The GitHub repository sreeshanthsai10/AgriSmart contains a labelled image folder "dataset" with 3 categories: potato early blight, potato late blight, potato healthy. Examples follow, each with its label.

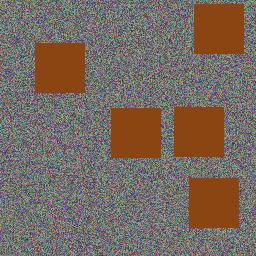
Label: potato early blight

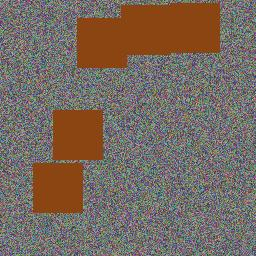
Label: potato late blight

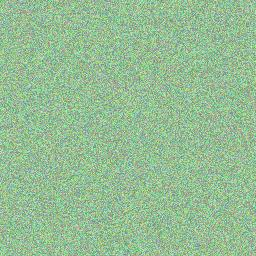
Label: potato healthy

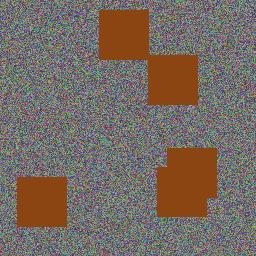
Label: potato early blight

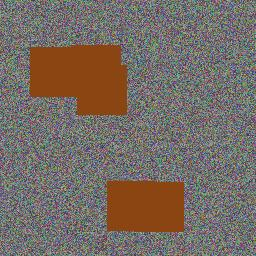
Label: potato late blight

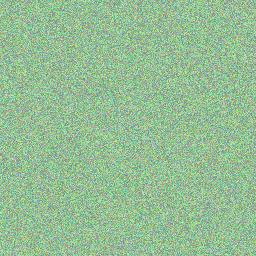
Label: potato healthy
